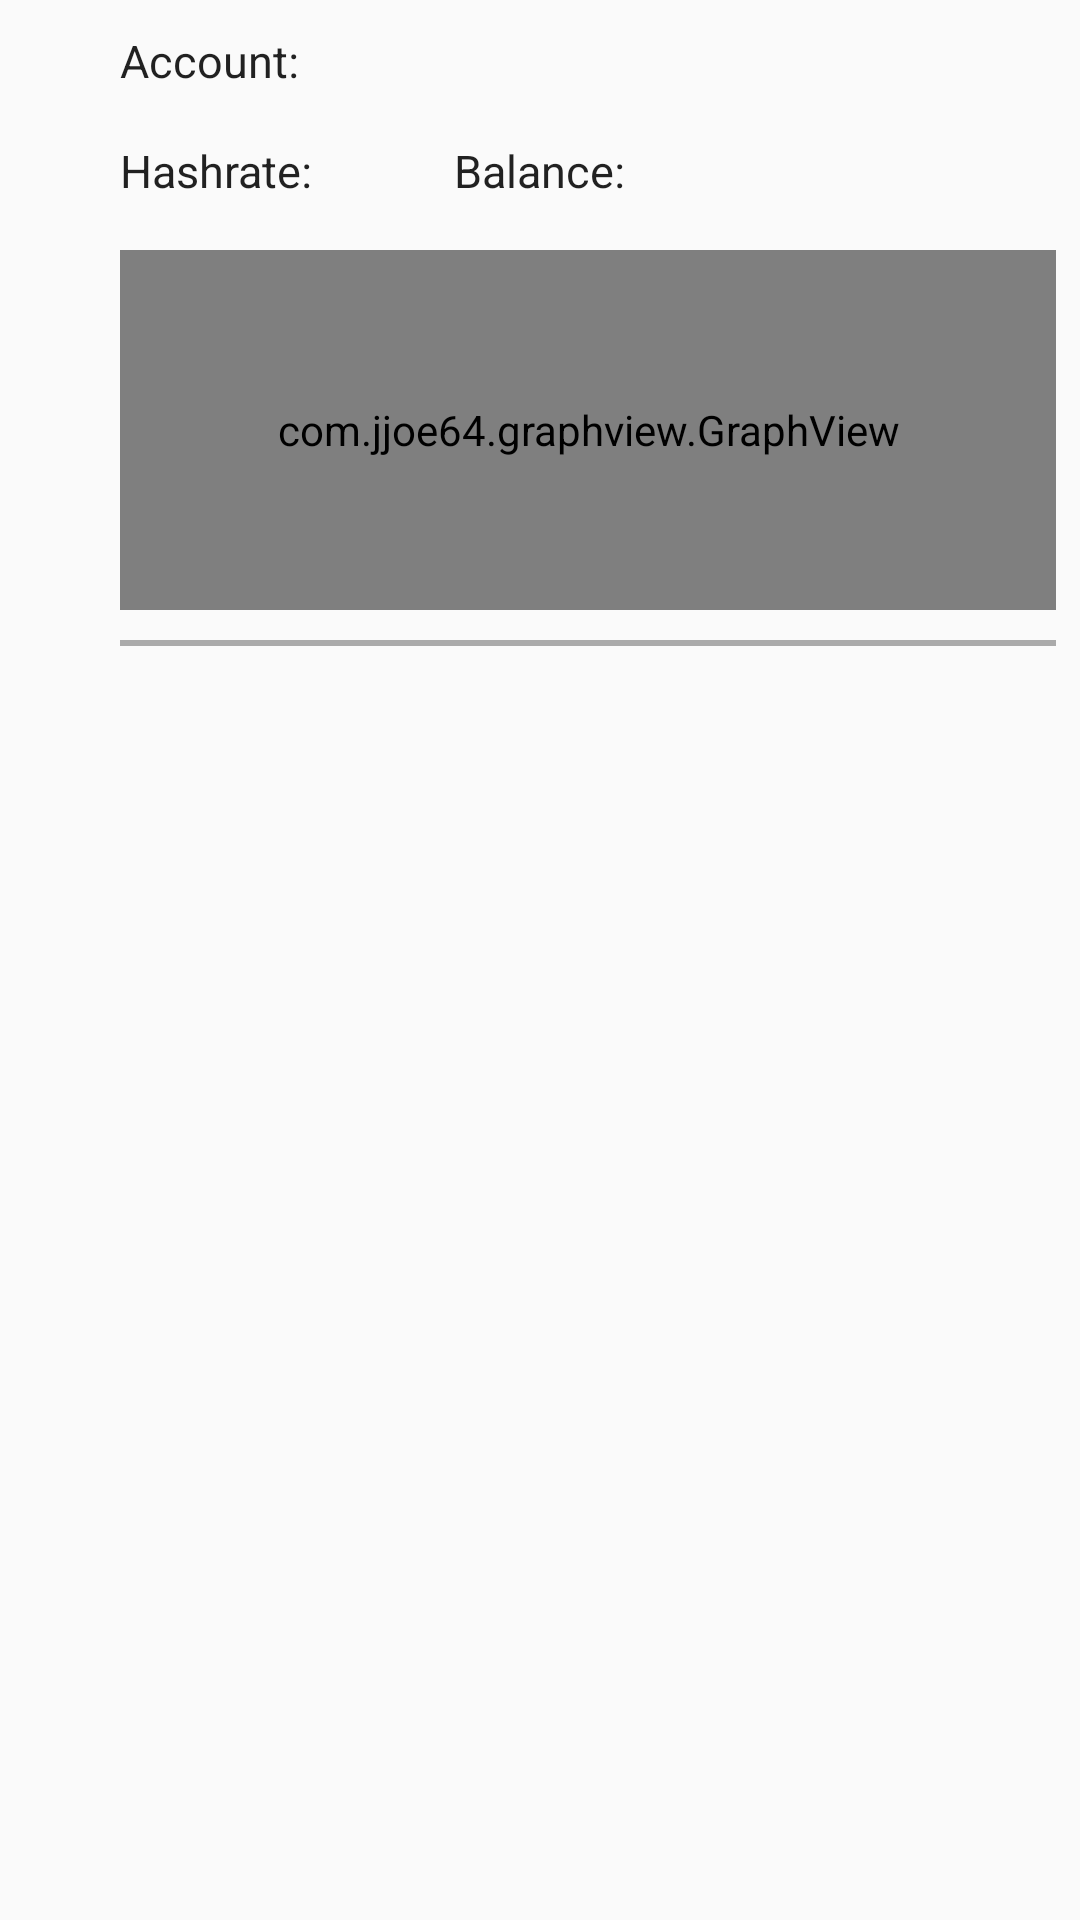

Layout XML and referenced resources for this Android screen:
<!-- AndroidManifest.xml: application theme AppTheme -->
<!-- res/layout/list_group_header_data.xml -->
<?xml version="1.0" encoding="utf-8"?>
<RelativeLayout xmlns:android="http://schemas.android.com/apk/res/android"
    android:layout_width="wrap_content" android:layout_height="wrap_content"
    android:paddingLeft="40dp"
    android:paddingTop="10dp"
    android:paddingRight="8dp">

    <TextView
        android:id="@+id/account"
        android:layout_width="wrap_content"
        android:layout_height="wrap_content"
        android:layout_alignParentLeft="true"
        android:layout_alignParentTop="true"
        android:textSize="15dp"
        android:text="@string/account"
        android:textAppearance="@android:style/TextAppearance.Holo.Medium" />

    <TextView
        android:id="@+id/accountValue"
        android:layout_width="wrap_content"
        android:layout_height="wrap_content"
        android:layout_alignParentLeft="true"
        android:layout_alignParentStart="true"
        android:textSize="12dp"
        android:layout_below="@+id/account"
        android:text="@string/space" />

    <TextView
        android:id="@+id/hashrate"
        android:textSize="15dp"
        android:layout_width="wrap_content"
        android:layout_height="wrap_content"
        android:layout_alignParentLeft="true"
        android:layout_alignParentStart="true"
        android:layout_below="@+id/accountValue"
        android:text="@string/hashrate"
        android:textAppearance="@android:style/TextAppearance.Holo.Medium" />

    <TextView
        android:id="@+id/hashrateValue"
        android:textSize="12dp"
        android:layout_width="wrap_content"
        android:layout_height="wrap_content"
        android:layout_alignParentLeft="true"
        android:layout_alignParentStart="true"
        android:layout_below="@+id/balance"
        android:text="@string/space" />

    <TextView
        android:id="@+id/balance"
        android:textSize="15dp"
        android:layout_width="wrap_content"
        android:layout_height="wrap_content"
        android:layout_below="@+id/accountValue"
        android:layout_centerHorizontal="true"
        android:text="@string/balance"
        android:textAppearance="@android:style/TextAppearance.Holo.Medium" />

    <TextView
        android:id="@+id/balanceValue"
        android:textSize="12dp"
        android:layout_width="wrap_content"
        android:layout_height="wrap_content"
        android:layout_alignLeft="@+id/balance"
        android:layout_alignStart="@+id/balance"
        android:layout_below="@+id/balance"
        android:text="@string/space" />

    <com.jjoe64.graphview.GraphView
        android:id="@+id/graph"
        android:layout_width="match_parent"
        android:layout_height="120dip"
        android:layout_alignParentLeft="true"
        android:layout_alignParentStart="true"
        android:layout_below="@+id/hashrateValue" />
    <View
        android:layout_width="match_parent"
        android:layout_height="2dp"
        android:layout_marginTop="10dp"
        android:layout_marginBottom="10dp"
        android:layout_below="@id/graph"
        android:background="@android:color/darker_gray"/>

</RelativeLayout>
<!-- resources referenced by this layout -->
<resources>
  <string name="account">Account:</string>
  <string name="balance">Balance:</string>
  <string name="hashrate">Hashrate:</string>
  <string name="space">"              "</string>
  <style name="AppTheme" parent="Theme.AppCompat.Light.NoActionBar">
          
          <item name="windowNoTitle">true</item>
          <item name="colorPrimary">@color/colorPrimary</item>
          <item name="colorPrimaryDark">@color/colorPrimaryDark</item>
          <item name="colorAccent">@color/colorAccent</item>
      </style>
  <color name="colorPrimary">#3f51b5</color>
  <color name="colorPrimaryDark">#303f9f</color>
  <color name="colorAccent">#FF4081</color>
</resources>
